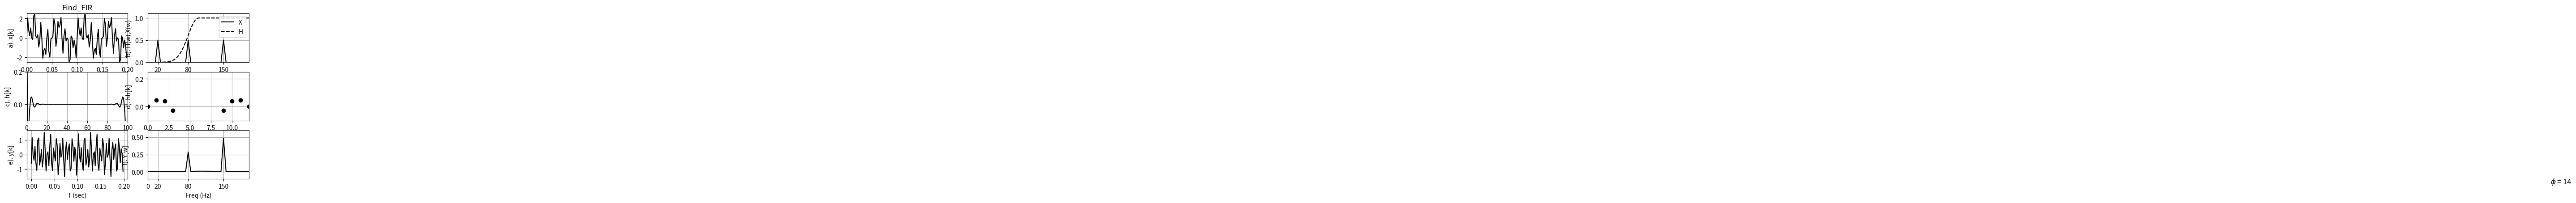

Source code (Python):
""" Find_FIR.py """

import matplotlib.pyplot as plt
import numpy as np
from scipy import signal as sig
from math import pi, exp, cos, sin, log, sqrt

NN = 100
N2 = int(NN/2)
x = np.zeros(NN)
y = np.zeros(NN)

dt = .002
TT = np.linspace(0,dt*(NN-1),NN)
DF = 1/(dt*NN)
FF = np.linspace(0,DF*(NN-1),NN)

f1 = 20
f2 = 80
f3 = 150
freq1 = 2*pi*f1
freq2 = 2*pi*f2
freq3 = 2*pi*f3

x = np.sin(freq1*TT) + 1*np.sin(freq2*TT) + 1*np.sin(freq3*TT)
           
plt.subplot(321)
plt.plot(TT,x,'k')
plt.axis([0,NN*dt,-2.5,2.5])
plt.text(5,-15,'$\phi$ = {}'.format(round(14,3)),fontsize=12)
plt.title('Find_FIR')
plt.ylabel('a). x[k]')
plt.xlabel('T (sec)')
plt.grid()

X = (1/NN)*np.fft.fft(x)

""" Create the filter   """
H = np.zeros(NN)

#""" Rectangular Low pass """
#for n in range(8):
#    H[n] = 1

""" Low pass """
#for n in range(4):
#    H[n] = 1
#for n in range(4,16):
#    H[n] =  exp(-.5*((n-4)/4)**2)

""" Band pass """    
#for n in range(N2):    
#    H[n] =  exp(-.5*((n-16)/4)**2)

""" High pass """    
for n in range(20):
    H[n] =  exp(-.5*((n-20)/4)**2)    
for n in range(20,N2+2):
    H[n] = 1
    
""" Reflect the positive frequencies to the right side """
for n in range(1,N2-1):
    H[NN-n] = H[n]  
    
Y = H*X   

plt.subplot(322)
plt.plot(FF,abs(X),'k',label='X')
plt.plot(FF,H,'k--',label='H')
plt.legend(loc='upper right')
plt.ylabel('b). H(w),X(w)')
plt.xlabel('Freq (Hz)')
plt.grid()
plt.axis([0,200,0,1.1])
plt.xticks([20,80,150])

h = np.fft.ifft(H)

plt.subplot(323)
plt.plot(h.real,'k')
plt.xlabel('k')
plt.ylabel('c). h[k]')
plt.grid()
plt.axis([0,NN,-.1,.2])

M = 6
hh = np.zeros(NN)

""" Move the filter to the left side """
for n in range(M):
    hh[n+M] = h[n].real
    hh[M-n] = hh[M+n]

plt.subplot(324)
plt.plot(hh,'ok')
plt.axis([0 ,2*M,-.1,.25])
plt.xlabel('k')
plt.ylabel('d). hh[k]')
plt.grid()

""" Convolve hh and x """

yy=np.convolve(hh,x)

y = np.zeros(NN)
for n in range(NN):
    y[n] = yy[n+M]

plt.subplot(325)
plt.plot(TT,y,'k')
plt.ylabel('e). y[k]')
plt.xlabel('T (sec)')
plt.grid()

Y = (1/NN)*np.fft.fft(y)

plt.subplot(326)
plt.plot(FF,abs(Y),'k')
plt.axis([0,200,-.1,.6])
plt.xticks([0,20,80,150])
plt.ylabel('f). Y[w]')
plt.xlabel('Freq (Hz)')
plt.grid()
plt.savefig('f.png',dpi=300)
plt.show()
